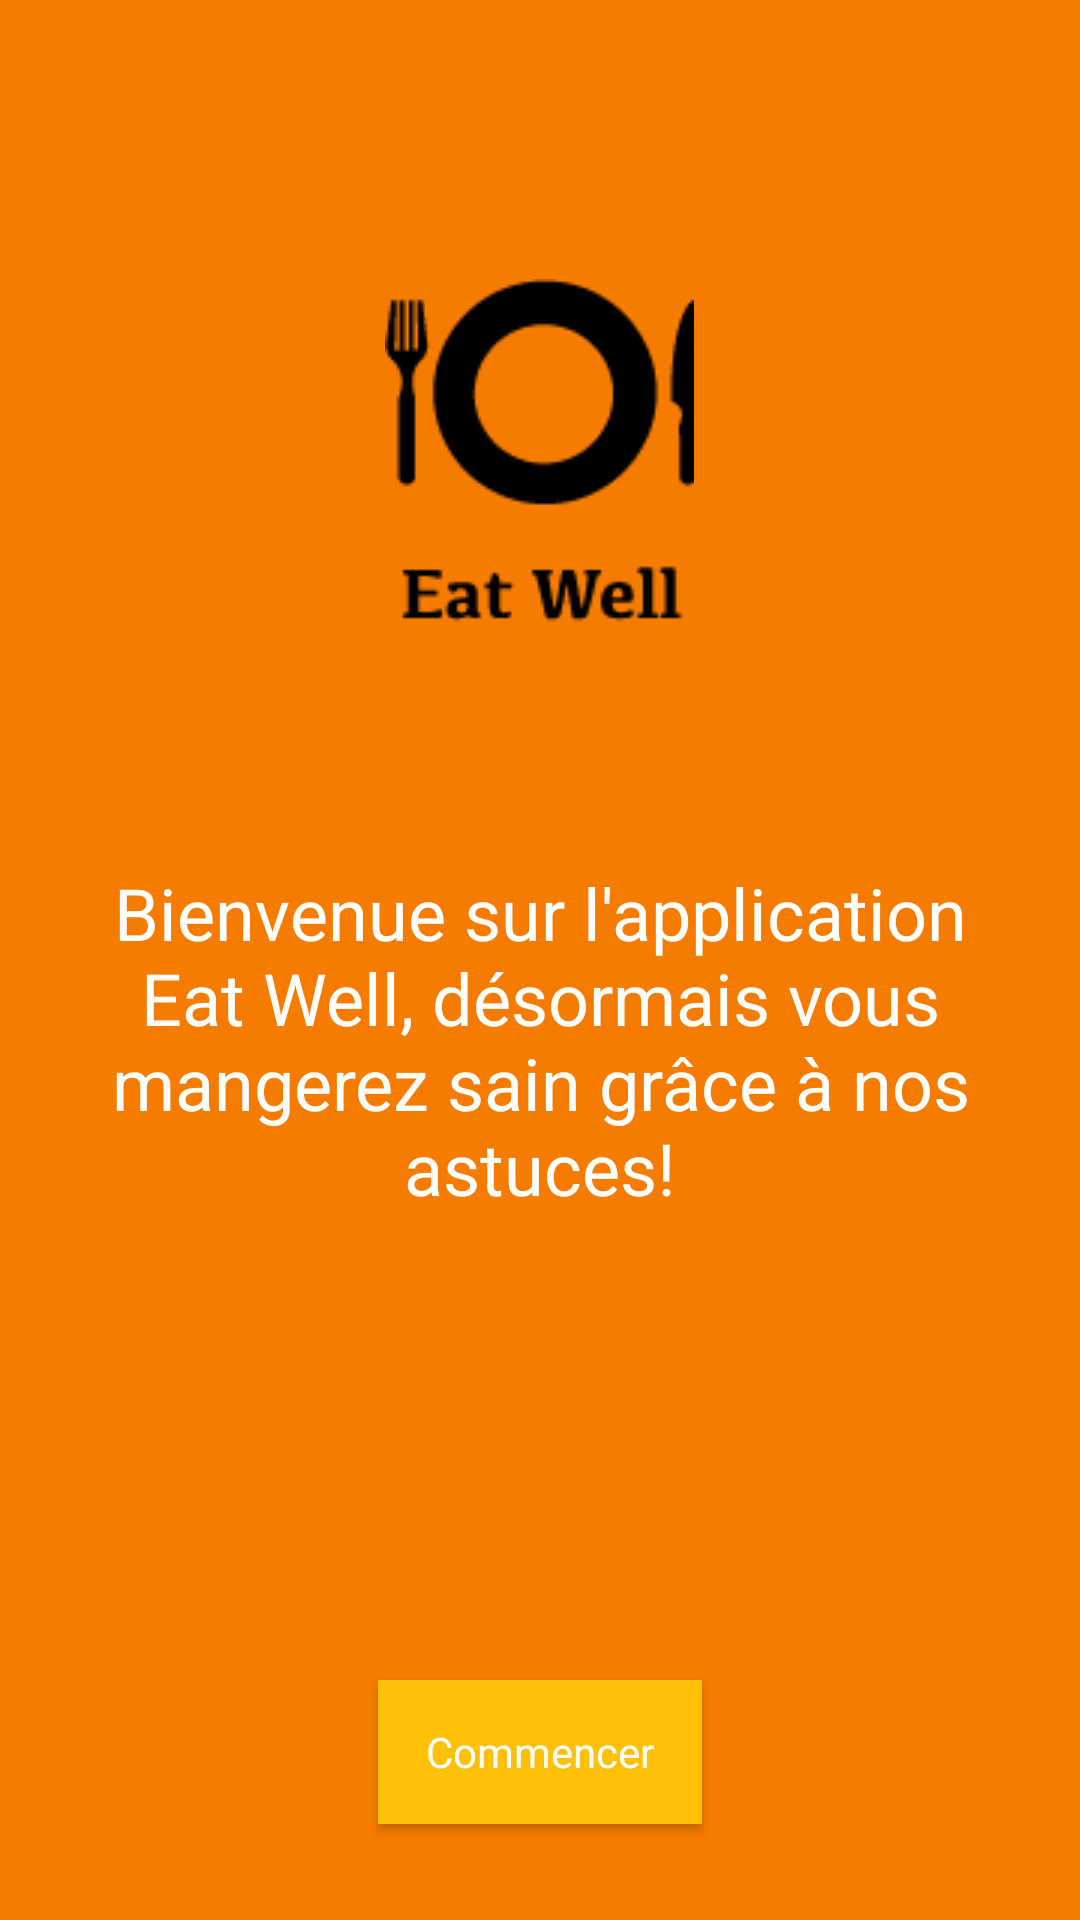

Here is an Android app screen rendered from its layout file. Give the layout XML and the strings, colors and styles it references.
<!-- AndroidManifest.xml: application theme AppTheme -->
<!-- res/layout/home_layout.xml -->
<?xml version="1.0" encoding="utf-8"?>
<LinearLayout xmlns:android="http://schemas.android.com/apk/res/android"
    android:orientation="vertical"
    android:layout_width="match_parent"
    android:layout_height="match_parent"
    android:padding="16dp"
    android:background="@color/colorPrimaryDark">

    <ImageView
        android:src="@drawable/logo"
        android:layout_width="wrap_content"
        android:layout_height="0dp"
        android:layout_weight="1"
        android:id="@+id/imageView"
        android:layout_gravity="center_horizontal" />

    <TextView
        android:layout_width="match_parent"
        android:layout_height="0dp"
        android:layout_weight="1"
        android:layout_gravity="center_horizontal"
        android:textAlignment="center"
        android:textColor="#ffffff"
        android:textSize="24sp"
    android:text="Bienvenue sur l'application Eat Well, désormais vous mangerez sain grâce à nos astuces!" />

    <Button
        android:id="@+id/btnEnter"
        style="@style/buttonStyle"
        android:layout_marginBottom="16dp"
        android:layout_gravity="center_horizontal"
        android:text="Commencer" />

</LinearLayout>
<!-- resources referenced by this layout -->
<resources>
  <item name="colorPrimaryDark" type="color">#F57C00</item>
  <!-- drawable logo: png bitmap (drawable, 2238 bytes) -->
  <style name="buttonStyle" parent="@style/AppTheme">
          <item name="android:layout_width">wrap_content</item>
          <item name="android:layout_height">wrap_content</item>
          <item name="android:paddingLeft">16dp</item>
          <item name="android:paddingRight">16dp</item>
          <item name="android:paddingTop">8dp</item>
          <item name="android:paddingBottom">8dp</item>
          <item name="android:background">@color/colorAccent</item>
          <item name="android:textColor">#FFFFFF</item>
          
      </style>
  <style name="AppTheme" parent="Theme.AppCompat.Light.NoActionBar">
          
          <item name="colorPrimary">@color/colorPrimary</item>
          <item name="colorPrimaryDark">@color/colorPrimaryDark</item>
          <item name="colorAccent">@color/colorAccent</item>
      </style>
  <item name="colorAccent" type="color">#FFC107</item>
  <item name="colorPrimary" type="color">#FF9800</item>
</resources>
